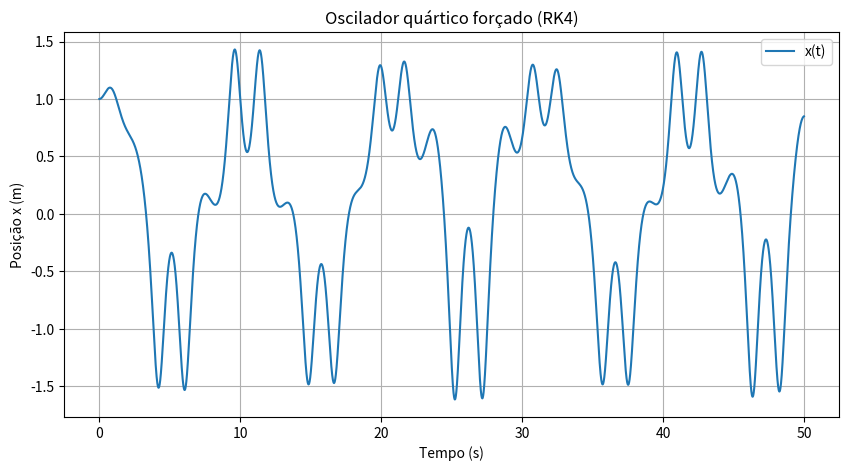
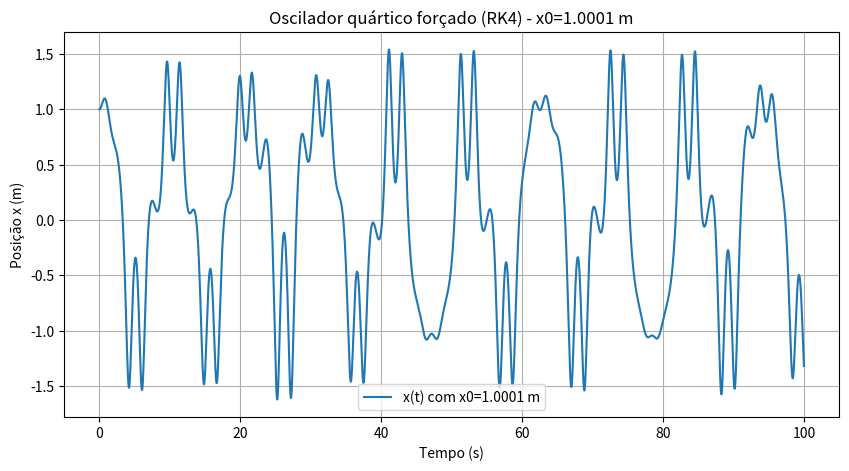
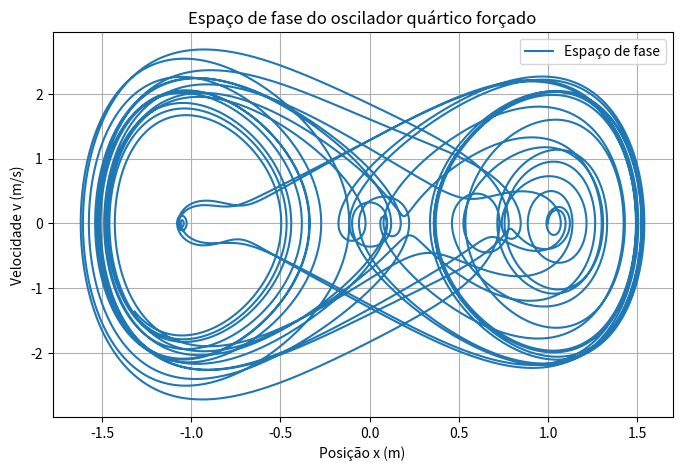

Reproduce these figures in Python, in order.
import numpy as np
import matplotlib.pyplot as plt

def rk4_x_vx(t,x,vx,acelera,dt):
    """
    Integração numérica de equação diferencial de 2ª ordem:
			d2x/dt2 = ax(t,x,vx)    com dx/dt= vx    de valor inicial
	Erro global:  proporcional a dt**4
    acelera=dvx/dt=Força(t,x,vx)/massa      : acelera é uma FUNÇÃO
    input:  t = instante de tempo
            x(t) = posição
            vx(t) = velocidade
            dt = passo temporal 
    output: xp = x(t+dt)
		    vxp = vx(t+dt)
    """
    ax1=acelera(t,x,vx)
    c1v=ax1*dt
    c1x=vx*dt
    ax2=acelera(t+dt/2.,x+c1x/2.,vx+c1v/2.)
    c2v=ax2*dt
    c2x=(vx+c1v/2.)*dt			# predicto:  vx(t+dt) * dt
    ax3=acelera(t+dt/2.,x+c2x/2.,vx+c2v/2.)
    c3v=ax3*dt
    c3x=(vx+c2v/2.)*dt
    ax4=acelera(t+dt,x+c3x,vx+c3v)
    c4v=ax4*dt
    c4x=(vx+c3v)*dt
      
    xp=x+(c1x+2.*c2x+2.*c3x+c4x)/6.
    vxp=vx+(c1v+2.*c2v+2.*c3v+c4v)/6.
    return xp,vxp

# Parâmetros do problema
m = 1.0      # kg
k = 0.2      # N/m
alpha = 1.0  # N/m^3
b = 0.01     # kg/s
F0 = 5.0     # N
wf = 0.6     # rad/s

# Condições iniciais
x0 = 1.0     # m
v0 = 0.0     # m/s

# Tempo de simulação
t0 = 0.0
tf = 50.0
dt = 0.001
t = np.arange(t0, tf+dt, dt)
n = len(t)

# Arrays para posição e velocidade
x = np.zeros(n)
v = np.zeros(n)
x[0] = x0
v[0] = v0

# Função aceleração
# Função acelera recebe (t, x, v)
def acelera(ti, xi, vi):
    return (-k*xi - 4*alpha*xi**3 - b*vi + F0*np.cos(wf*ti)) / m

# Integração RK4 para sistema de 2ª ordem (x, v)
for i in range(n-1):
    x[i+1], v[i+1] = rk4_x_vx(t[i], x[i], v[i], acelera, dt)

# Gráfico
plt.figure(figsize=(10,5))
plt.plot(t, x, label='x(t)')
plt.xlabel('Tempo (s)')
plt.ylabel('Posição x (m)')
plt.title('Oscilador quártico forçado (RK4)')
plt.grid(True)
plt.legend()
plt.show()

#c) Agora com x0 ligeiramente diferente
t0 = 0.0
tf = 100.0  # agora até 100 s
dt = 0.001
t = np.arange(t0, tf+dt, dt)
n = len(t)

# Condições iniciais
x0 = 1.0001   # posição inicial ligeiramente diferente
v0 = 0.0      # velocidade inicial

# Arrays para posição e velocidade
x = np.zeros(n)
v = np.zeros(n)
x[0] = x0
v[0] = v0

# Integração RK4 para sistema de 2ª ordem (x, v)
for i in range(n-1):
    x[i+1], v[i+1] = rk4_x_vx(t[i], x[i], v[i], acelera, dt)

# Gráfico
plt.figure(figsize=(10,5))
plt.plot(t, x, label='x(t) com x0=1.0001 m')
plt.xlabel('Tempo (s)')
plt.ylabel('Posição x (m)')
plt.title('Oscilador quártico forçado (RK4) - x0=1.0001 m')
plt.grid(True)
plt.legend()
plt.show()

#d)
# Gráfico do espaço de fase
plt.figure(figsize=(8,5))
plt.plot(x, v, label='Espaço de fase')
plt.xlabel('Posição x (m)')
plt.ylabel('Velocidade v (m/s)')
plt.title('Espaço de fase do oscilador quártico forçado')
plt.grid(True)
plt.legend()
plt.show()

print("A velocidade é maxima nos atratores e longe é minima")
print("As duas trajetorias iniciam com uma fase praticamente identica")
